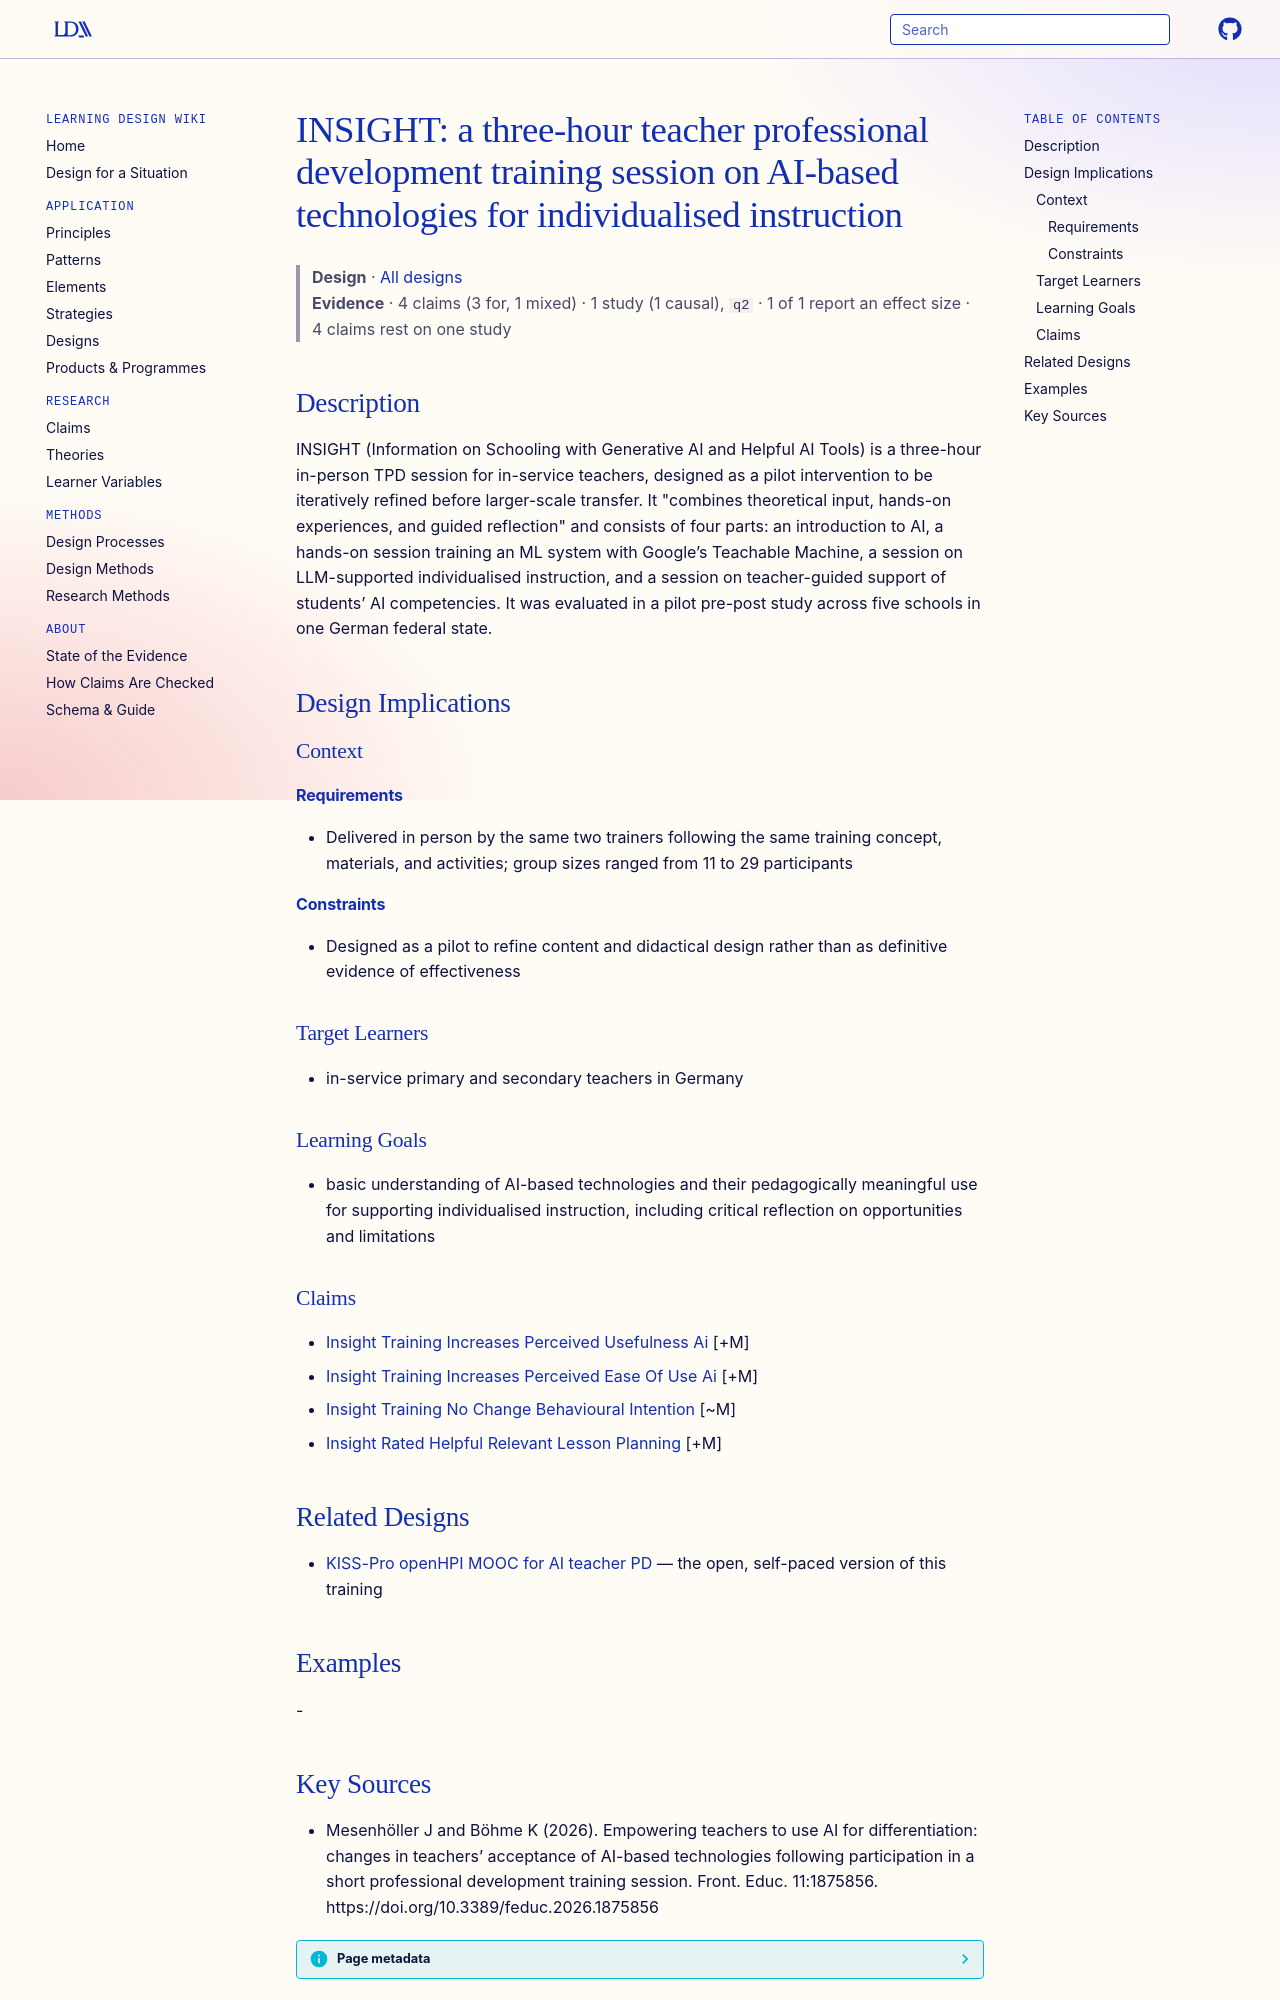

repository: Learning-Design-Alliance/learning-wiki · page: designs/insight-teacher-pd-training-session/index.html · generator: mkdocs

---
type: design
id: insight-teacher-pd-training-session
title: "INSIGHT: a three-hour teacher professional development training session on AI-based technologies for individualised instruction"
description: INSIGHT (Information on Schooling with Generative AI and Helpful AI Tools) is a three-hour in-person TPD session for in-service teachers, designed as a pilot intervention to be iteratively refined before larger-scale...
status: review
generated:
  by: "process:settle-candidates"
  at: 2026-10-11
sources:
  - id: mesenhöller-j-and-böhme-k-2026
    resource: "https://doi.org/10.3389/feduc.2026.1875856"
    title: "Mesenhöller J and Böhme K (2026). Empowering teachers to use AI for differentiation: changes in teachers’ acceptance of AI-based technologies following participation in a short professional development training session. Front. Educ. 11:1875856. https://doi.org/10.3389/feduc.2026.1875856"
    author: Mesenhöller J and Böhme K
---

# INSIGHT: a three-hour teacher professional development training session on AI-based technologies for individualised instruction

> **Design** · [All designs](index.md)
> **Evidence** · 4 claims (3 for, 1 mixed) · 1 study (1 causal), `q2` · 1 of 1 report an effect size · 4 claims rest on one study

## Description
INSIGHT (Information on Schooling with Generative AI and Helpful AI Tools) is a three-hour in-person TPD session for in-service teachers, designed as a pilot intervention to be iteratively refined before larger-scale transfer. It "combines theoretical input, hands-on experiences, and guided reflection" and consists of four parts: an introduction to AI, a hands-on session training an ML system with Google’s Teachable Machine, a session on LLM-supported individualised instruction, and a session on teacher-guided support of students’ AI competencies. It was evaluated in a pilot pre-post study across five schools in one German federal state.

## Design Implications

### Context
#### Requirements
- Delivered in person by the same two trainers following the same training concept, materials, and activities; group sizes ranged from 11 to 29 participants
#### Constraints
- Designed as a pilot to refine content and didactical design rather than as definitive evidence of effectiveness

### Target Learners
- in-service primary and secondary teachers in Germany

### Learning Goals
- basic understanding of AI-based technologies and their pedagogically meaningful use for supporting individualised instruction, including critical reflection on opportunities and limitations

### Claims
- [Insight Training Increases Perceived Usefulness Ai](../claims/insight-training-increases-perceived-usefulness-ai.md) [+M]
- [Insight Training Increases Perceived Ease Of Use Ai](../claims/insight-training-increases-perceived-ease-of-use-ai.md) [+M]
- [Insight Training No Change Behavioural Intention](../claims/insight-training-no-change-behavioural-intention.md) [~M]
- [Insight Rated Helpful Relevant Lesson Planning](../claims/insight-rated-helpful-relevant-lesson-planning.md) [+M]

## Related Designs
- [KISS-Pro openHPI MOOC for AI teacher PD](kiss-pro-openhpi-mooc-ai-teacher-pd.md) — the open, self-paced version of this training

## Examples
-
